Run: headless pygame with SDL's dummy video driver; simulated clock (each Clock.tick advances the game by its frame time, no real sleeping); random seed 0; keys injected as events and as key.get_pressed() state; no mouse input.
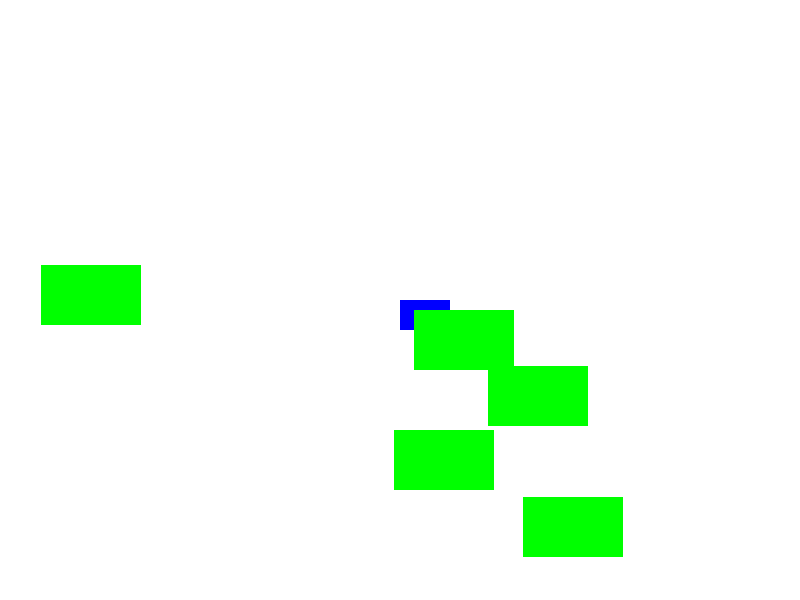
Frame 1 of 4 · flips 1–60 · no input
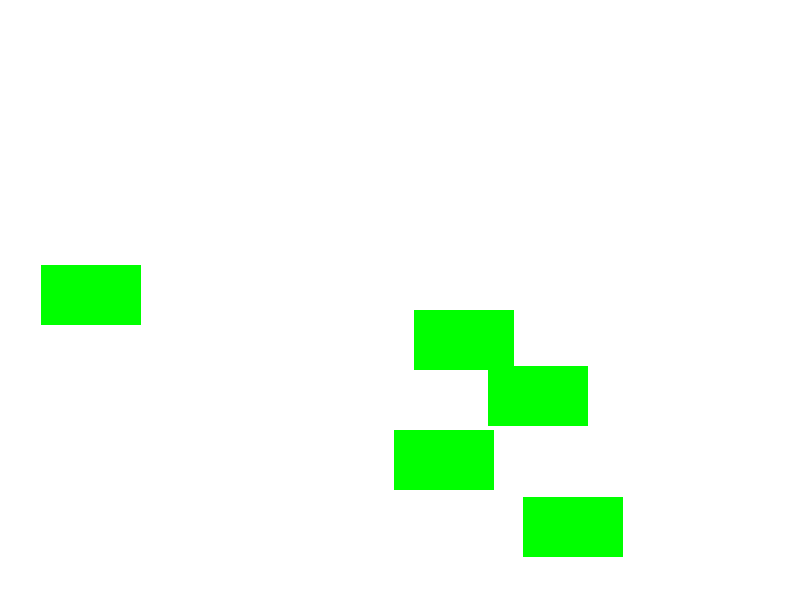
Frame 2 of 4 · flips 61–180 · tapped SPACE, RETURN · held RIGHT (→), D
Frame 3 of 4 · flips 181–300 · held DOWN (↓), S · screen unchanged from frame 2, image omitted
Frame 4 of 4 · flips 301–420 · held LEFT (←), A, UP (↑), W · screen same as frame 1, image omitted

The pygame program that drew these frames:

import pygame
import random

# Initialize pygame
pygame.init()

# Colors
WHITE = (255, 255, 255)
GREEN = (0, 255, 0)
BLUE = (0, 0, 255)

# Screen dimensions
SCREEN_WIDTH = 800
SCREEN_HEIGHT = 600

# Create screen and clock
screen = pygame.display.set_mode((SCREEN_WIDTH, SCREEN_HEIGHT))
pygame.display.set_caption("IsleTrader Odyssey: Seafarer's Harvest")
clock = pygame.time.Clock()

# Define the Ship class
class Ship(pygame.sprite.Sprite):
    def __init__(self):
        super().__init__()
        self.image = pygame.Surface([50, 30])
        self.image.fill(BLUE)  # Temporary blue color, replace with your art later
        self.rect = self.image.get_rect()
        self.rect.x = SCREEN_WIDTH // 2
        self.rect.y = SCREEN_HEIGHT // 2
        self.speed = 5

    def move(self, x, y):
        self.rect.x += x * self.speed
        self.rect.y += y * self.speed

# Define the Island class
class Island(pygame.sprite.Sprite):
    def __init__(self, x, y):
        super().__init__()
        self.image = pygame.Surface([100, 60])
        self.image.fill(GREEN)  # Temporary green color, replace with your art later
        self.rect = self.image.get_rect()
        self.rect.x = x
        self.rect.y = y

ship = Ship()
all_sprites = pygame.sprite.Group()
all_sprites.add(ship)

# Create random islands
for _ in range(5):
    island = Island(random.randint(0, SCREEN_WIDTH-100), random.randint(0, SCREEN_HEIGHT-60))
    all_sprites.add(island)

running = True
while running:
    for event in pygame.event.get():
        if event.type == pygame.QUIT:
            running = False

    keys = pygame.key.get_pressed()
    if keys[pygame.K_UP]:
        ship.move(0, -1)
    if keys[pygame.K_DOWN]:
        ship.move(0, 1)
    if keys[pygame.K_LEFT]:
        ship.move(-1, 0)
    if keys[pygame.K_RIGHT]:
        ship.move(1, 0)

    screen.fill(WHITE)
    all_sprites.draw(screen)
    pygame.display.flip()
    clock.tick(60)

pygame.quit()
